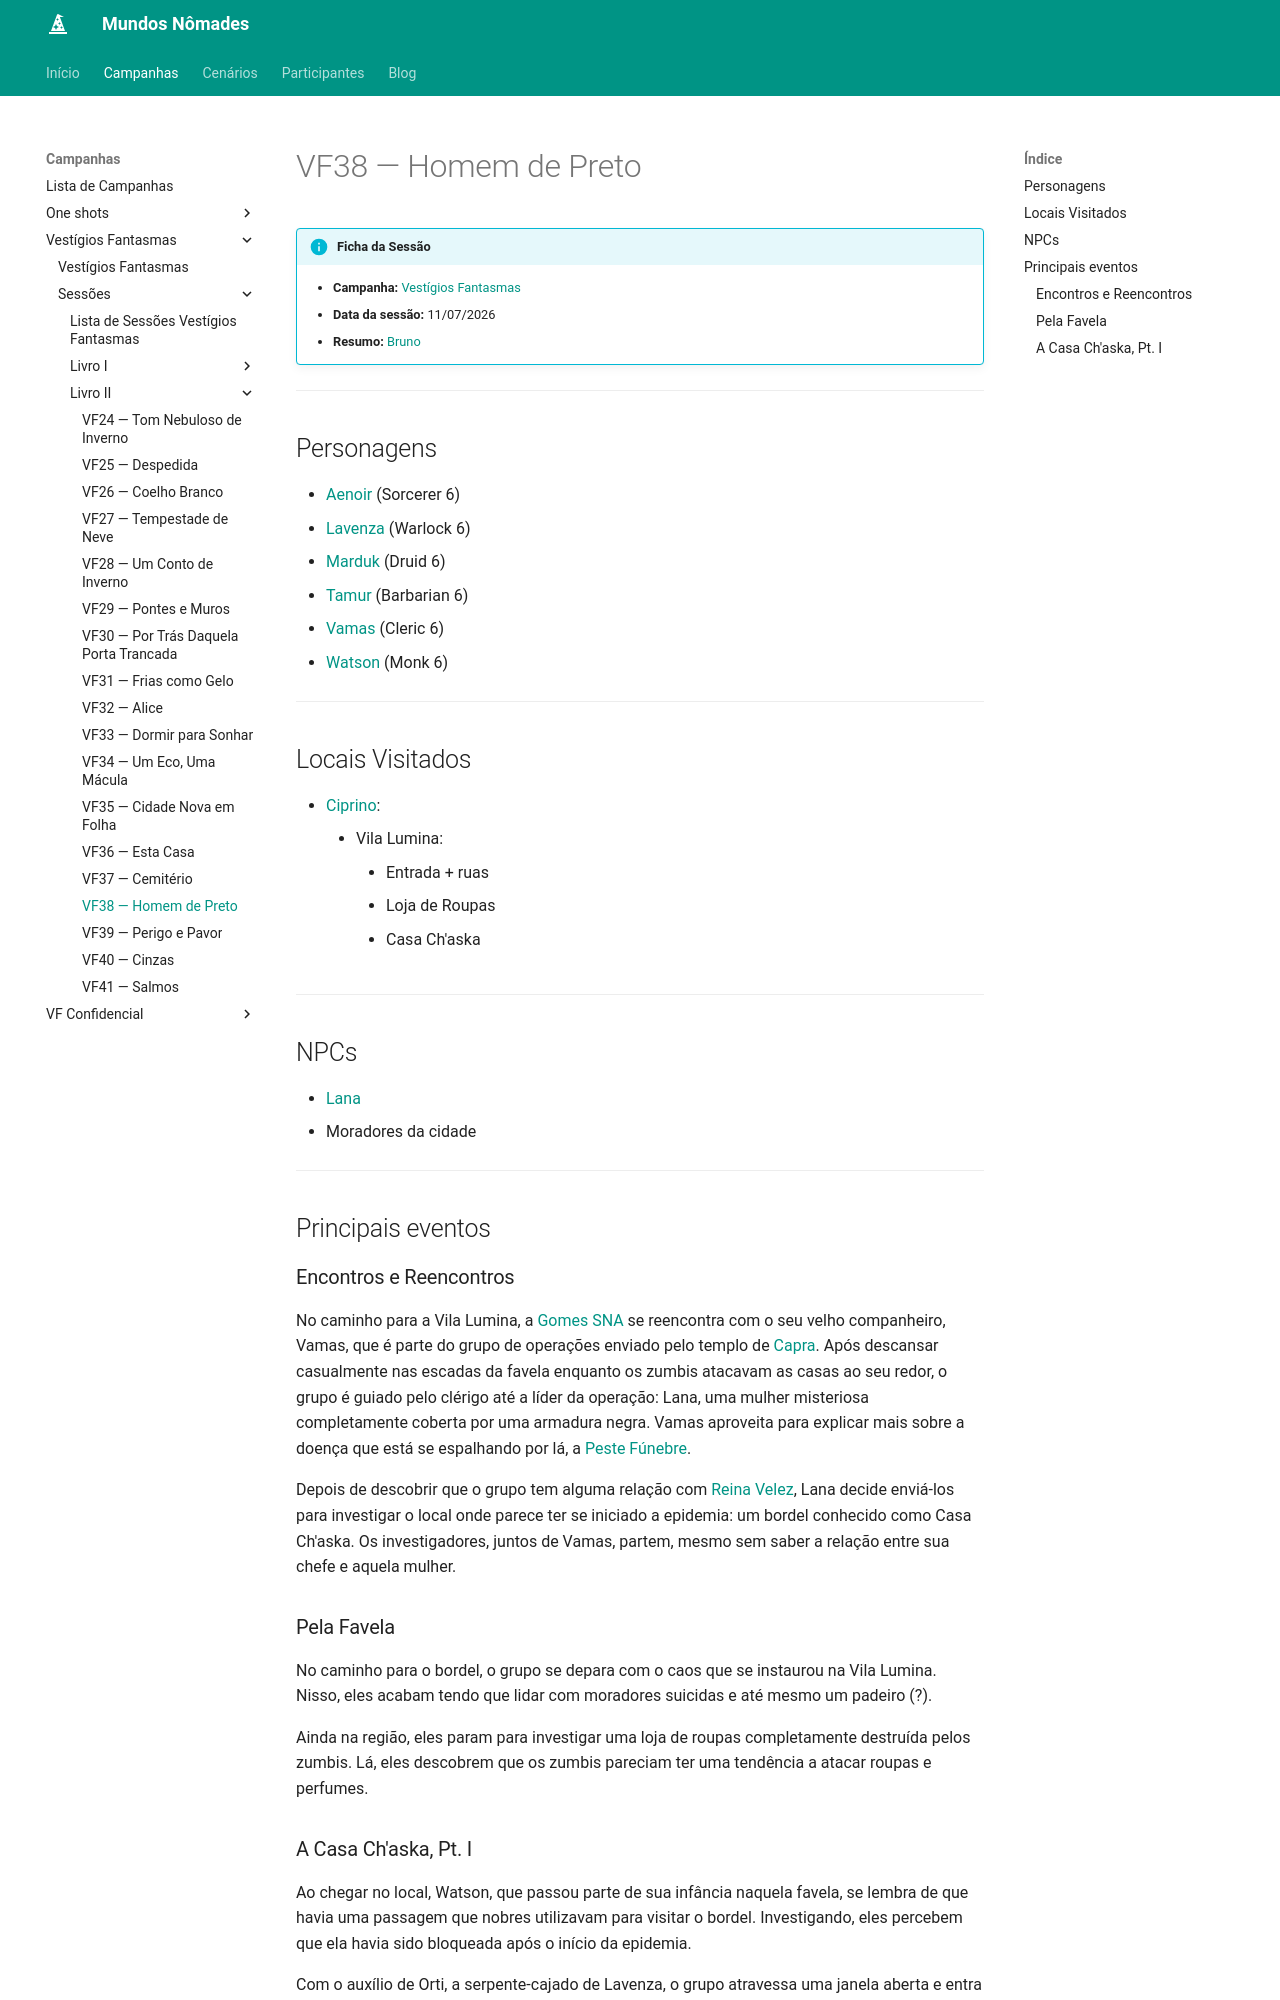

repository: Henrique42/MundosNomades · page: Campanhas/Vestígios Fantasmas/Sessões/Livro II/VF38 ― Homem de Preto/index.html · generator: mkdocs

!!! info "Ficha da Sessão"
	- **Campanha:** [[Vestígios Fantasmas]]
	- **Data da sessão:** 11/07/2026
	- **Resumo:** [[Bruno]]

---

## Personagens

- [[Aenoir]] (Sorcerer 6)
- [[Lavenza]] (Warlock 6)
- [[Marduk]] (Druid 6)
- [[Tamur]] (Barbarian 6)
- [[Vamas]] (Cleric 6)
- [[Watson]] (Monk 6)

---  

## Locais Visitados

- [[Ciprino]]:
	- Vila Lumina:
		- Entrada + ruas
		- Loja de Roupas
		- Casa Ch'aska

---

## NPCs

- [[Lana]]
- Moradores da cidade

---

## Principais eventos

### Encontros e Reencontros

No caminho para a Vila Lumina, a [[Gomes SNA]] se reencontra com o seu velho companheiro, Vamas, que é parte do grupo de operações enviado pelo templo de [[Capra]]. Após descansar casualmente nas escadas da favela enquanto os zumbis atacavam as casas ao seu redor, o grupo é guiado pelo clérigo até a líder da operação: Lana, uma mulher misteriosa completamente coberta por uma armadura negra. Vamas aproveita para explicar mais sobre a doença que está se espalhando por lá, a [[Peste Fúnebre]].

Depois de descobrir que o grupo tem alguma relação com [[Reina Velez]], Lana decide enviá-los para investigar o local onde parece ter se iniciado a epidemia: um bordel conhecido como Casa Ch'aska. Os investigadores, juntos de Vamas, partem, mesmo sem saber a relação entre sua chefe e aquela mulher.

### Pela Favela

No caminho para o bordel, o grupo se depara com o caos que se instaurou na Vila Lumina. Nisso, eles acabam tendo que lidar com moradores suicidas e até mesmo um padeiro (?).

Ainda na região, eles param para investigar uma loja de roupas completamente destruída pelos zumbis. Lá, eles descobrem que os zumbis pareciam ter uma tendência a atacar roupas e perfumes.
